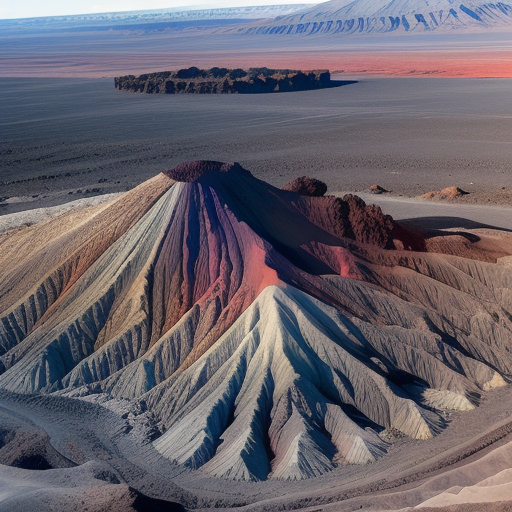
Generation parameters embedded in this image by AUTOMATIC1111 Stable Diffusion web UI or a fork of it (Forge, ...) (PNG 'parameters' text chunk):
Top-down vertical satellite view, alluvial terrain, volcanic land, barren land, vertical top down perspective
Negative prompt: circle
Steps: 20, Sampler: Euler a, CFG scale: 7, Seed: 3967453895, Size: 512x512, Model hash: d7fc69397d, Model: realisticVisionV50_v50VAE, Version: v1.5.1